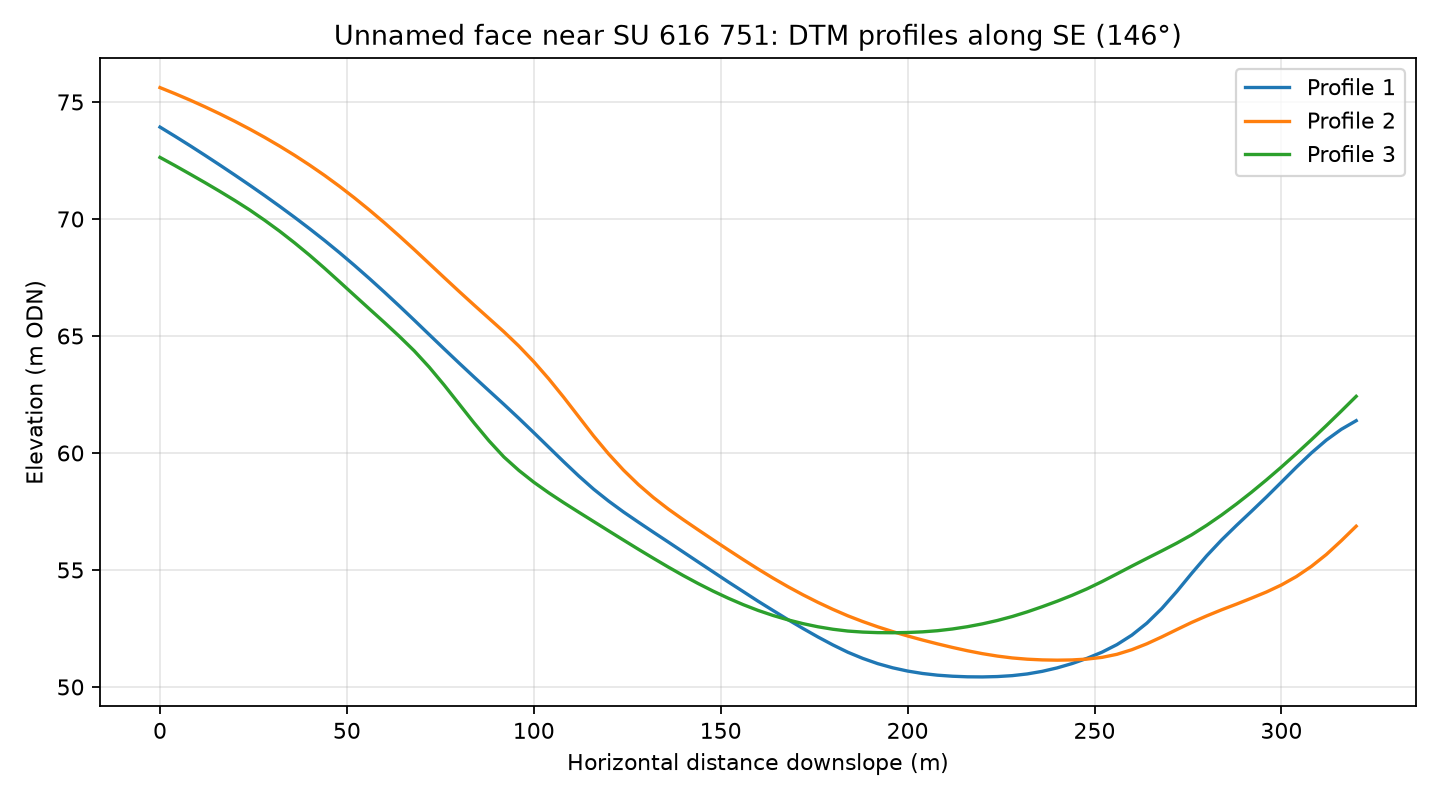

Data behind this chart, as committed beside it:
profile, distance_m, elevation_m
1, 0.0, 73.93
1, 4.0, 73.54
1, 8.0, 73.14
1, 12.0, 72.73
1, 16.0, 72.31
1, 20.0, 71.88
1, 24.0, 71.45
1, 28.0, 71
1, 32.0, 70.54
1, 36.0, 70.07
1, 40.0, 69.59
1, 44.0, 69.09
1, 48.0, 68.56
1, 52.0, 68.02
1, 56.0, 67.46
1, 60.0, 66.88
1, 64.0, 66.29
1, 68.0, 65.68
1, 72.0, 65.06
1, 76.0, 64.45
1, 80.0, 63.84
1, 84.0, 63.25
1, 88.0, 62.66
1, 92.0, 62.08
1, 96.0, 61.48
1, 100.0, 60.87
1, 104.0, 60.25
1, 108.0, 59.62
1, 112.0, 59.02
1, 116.0, 58.45
1, 120.0, 57.95
1, 124.0, 57.48
1, 128.0, 57.04
1, 132.0, 56.61
1, 136.0, 56.19
1, 140.0, 55.77
1, 144.0, 55.34
1, 148.0, 54.92
1, 152.0, 54.49
1, 156.0, 54.08
1, 160.0, 53.66
1, 164.0, 53.27
1, 168.0, 52.88
1, 172.0, 52.5
1, 176.0, 52.14
1, 180.0, 51.8
1, 184.0, 51.49
1, 188.0, 51.22
1, 192.0, 51
1, 196.0, 50.82
1, 200.0, 50.68
1, 204.0, 50.58
1, 208.0, 50.5
1, 212.0, 50.46
1, 216.0, 50.43
1, 220.0, 50.43
1, 224.0, 50.44
1, 228.0, 50.48
1, 232.0, 50.56
1, 236.0, 50.67
... 183 more rows
